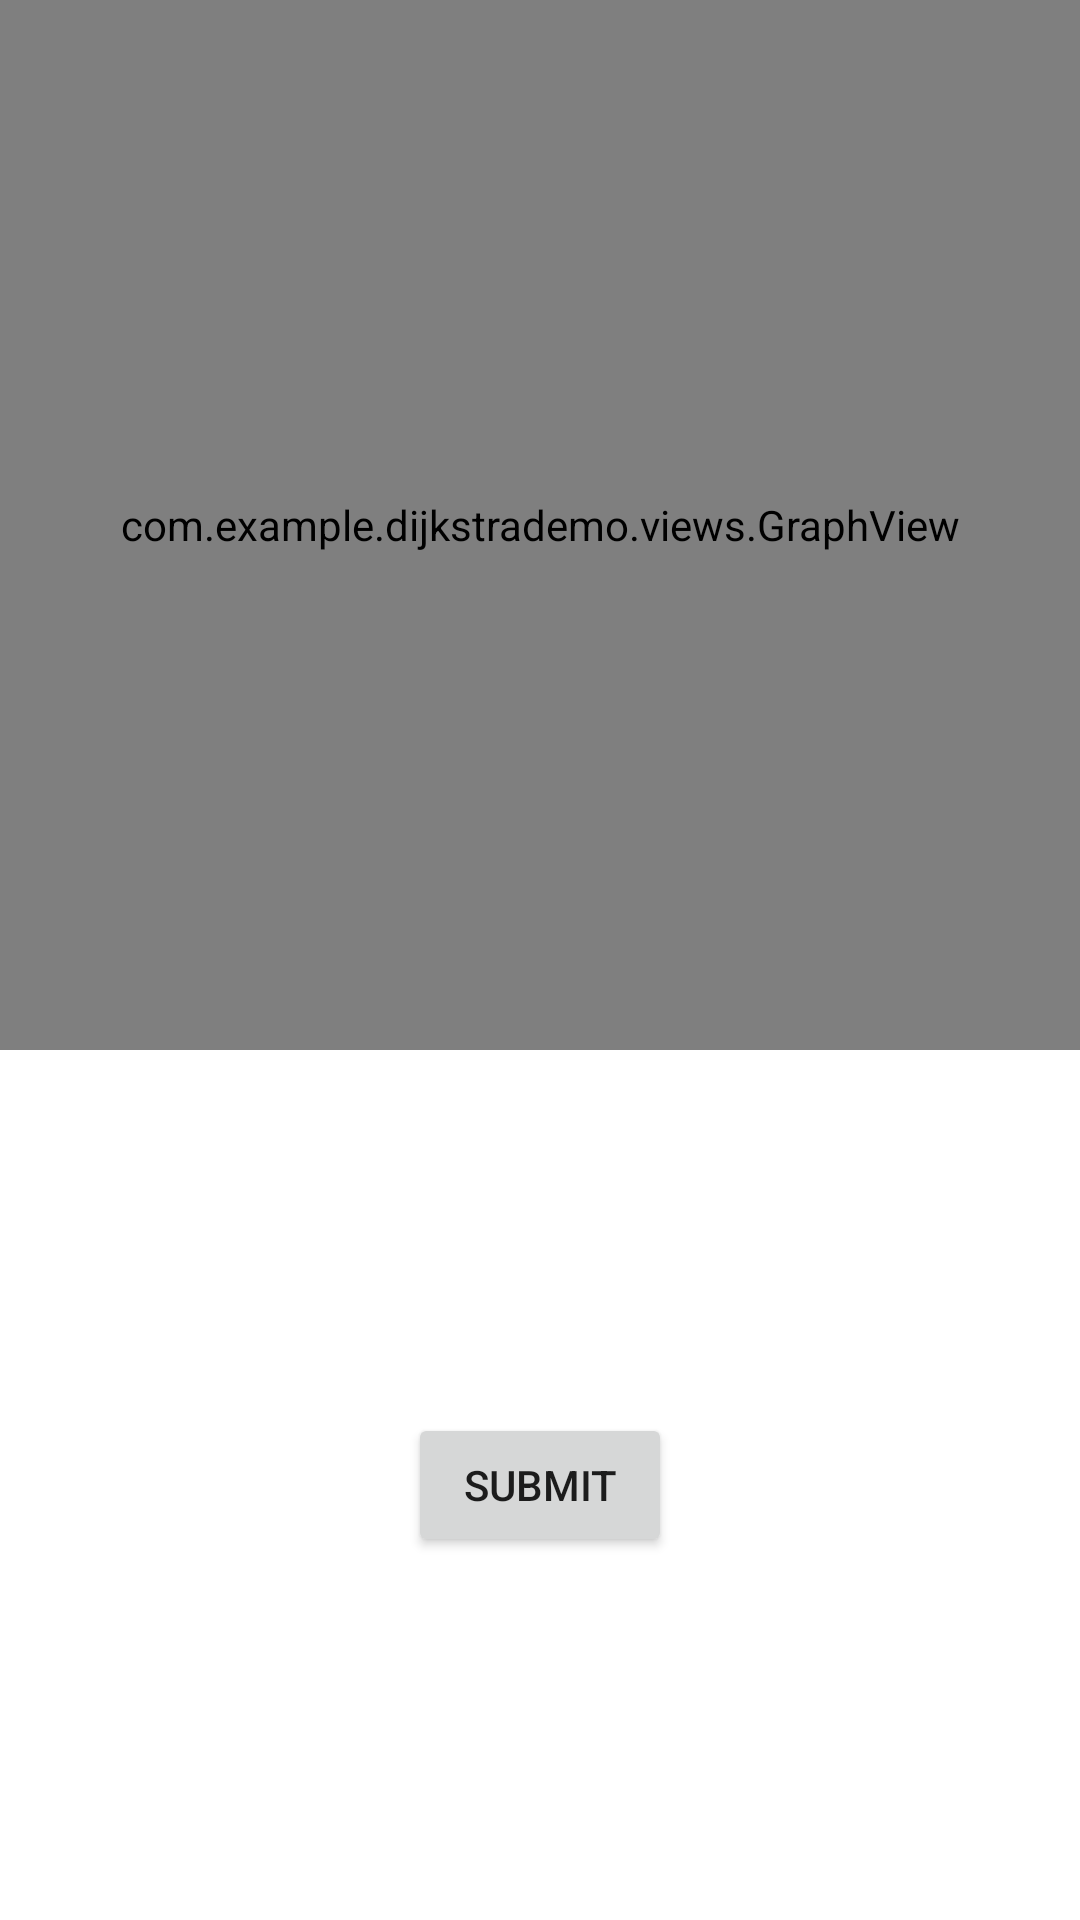

Reconstruct the res/layout file that produces this screen, plus the resources it refers to.
<!-- AndroidManifest.xml: application theme Theme.DijkstraDemo -->
<!-- res/layout/activity_game.xml -->
<?xml version="1.0" encoding="utf-8"?>
<androidx.constraintlayout.widget.ConstraintLayout xmlns:android="http://schemas.android.com/apk/res/android"
    xmlns:app="http://schemas.android.com/apk/res-auto"
    xmlns:tools="http://schemas.android.com/tools"
    android:layout_width="match_parent"
    android:layout_height="match_parent"
    tools:context=".GameActivity">

    <com.example.dijkstrademo.views.GraphView
        android:id="@+id/graphView"
        android:layout_width="match_parent"
        android:layout_height="350dp" />

    <Button
        android:id="@+id/submitSolution"
        android:layout_width="wrap_content"
        android:layout_height="wrap_content"
        android:onClick="submitSolution"
        android:text="Submit"
        app:layout_constraintBottom_toBottomOf="parent"
        app:layout_constraintEnd_toEndOf="parent"
        app:layout_constraintStart_toStartOf="parent"
        app:layout_constraintTop_toBottomOf="@+id/graphView" />
</androidx.constraintlayout.widget.ConstraintLayout>
<!-- resources referenced by this layout -->
<resources>
  <style name="Theme.DijkstraDemo" parent="Theme.MaterialComponents.DayNight.DarkActionBar">
          
          <item name="colorPrimary">@color/purple_500</item>
          <item name="colorPrimaryVariant">@color/purple_700</item>
          <item name="colorOnPrimary">@color/white</item>
          
          <item name="colorSecondary">@color/teal_200</item>
          <item name="colorSecondaryVariant">@color/teal_700</item>
          <item name="colorOnSecondary">@color/black</item>
          
          <item name="android:statusBarColor">?attr/colorPrimaryVariant</item>
          
      </style>
  <!-- not gathered from this repository: default colours our renderer supplied (Android Studio template values) -->
  <color name="purple_500">#FF6200EE</color>
  <color name="purple_700">#FF3700B3</color>
  <color name="teal_200">#FF03DAC5</color>
  <color name="teal_700">#FF018786</color>
  <color name="black">#FF000000</color>
  <color name="white">#FFFFFFFF</color>
</resources>
